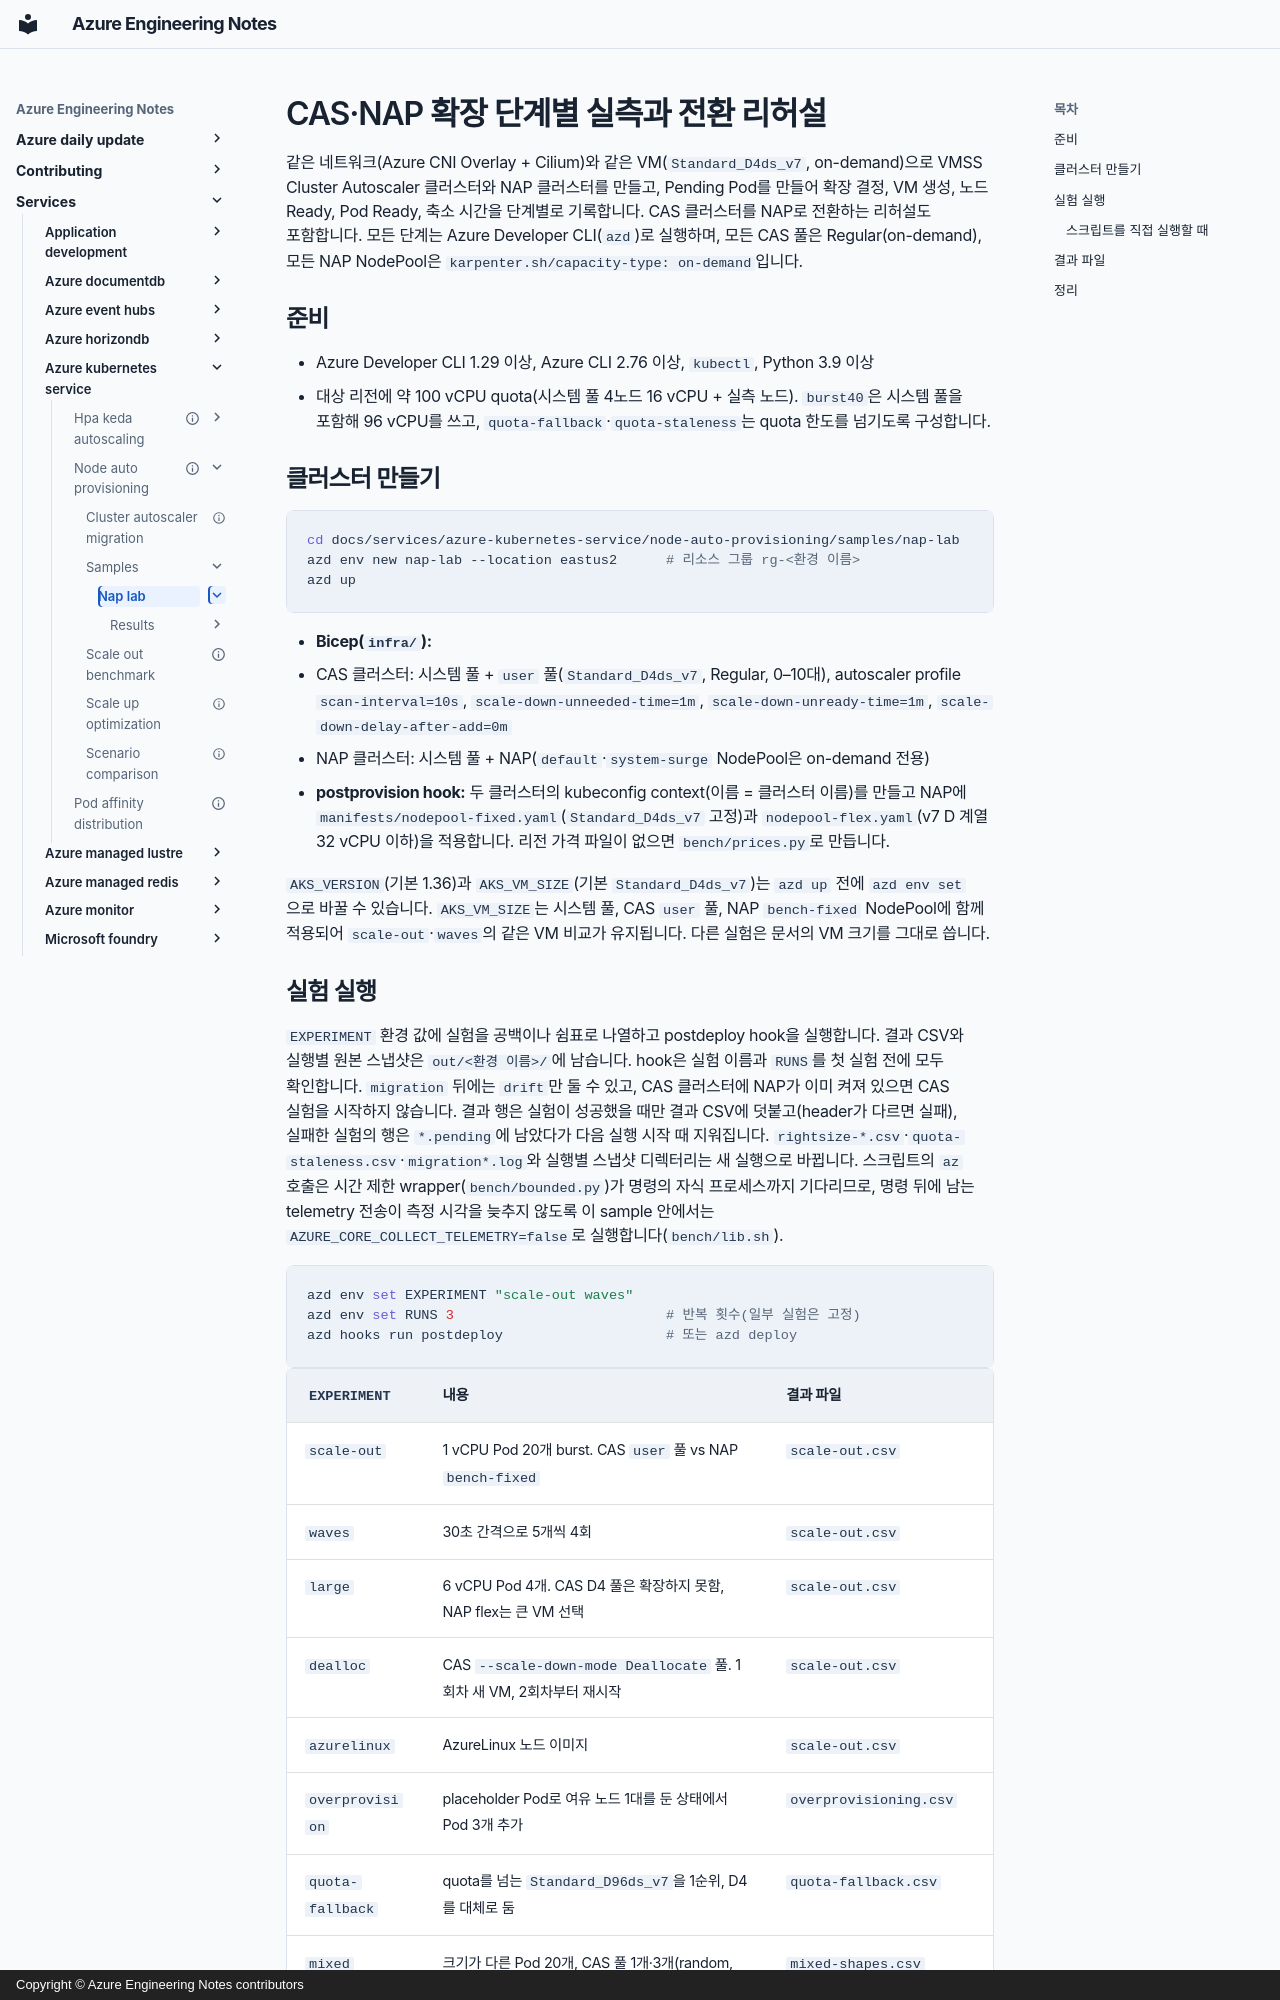

repository: hellices/devguidesample · page: services/azure-kubernetes-service/node-auto-provisioning/samples/nap-lab/index.html · generator: mkdocs · copyright: Copyright © Azure Engineering Notes contributors

# CAS·NAP 확장 단계별 실측과 전환 리허설

같은 네트워크(Azure CNI Overlay + Cilium)와 같은 VM(`Standard_D4ds_v7`, on-demand)으로
VMSS Cluster Autoscaler 클러스터와 NAP 클러스터를 만들고, Pending Pod를 만들어 확장 결정,
VM 생성, 노드 Ready, Pod Ready, 축소 시간을 단계별로 기록합니다. CAS 클러스터를 NAP로
전환하는 리허설도 포함합니다. 모든 단계는 Azure Developer CLI(`azd`)로 실행하며, 모든 CAS
풀은 Regular(on-demand), 모든 NAP NodePool은 `karpenter.sh/capacity-type: on-demand`입니다.

## 준비

- Azure Developer CLI 1.29 이상, Azure CLI 2.76 이상, `kubectl`, Python 3.9 이상
- 대상 리전에 약 100 vCPU quota(시스템 풀 4노드 16 vCPU + 실측 노드). `burst40`은 시스템 풀을
  포함해 96 vCPU를 쓰고, `quota-fallback`·`quota-staleness`는 quota 한도를 넘기도록 구성합니다.

## 클러스터 만들기

```bash
cd docs/services/azure-kubernetes-service/node-auto-provisioning/samples/nap-lab
azd env new nap-lab --location eastus2      # 리소스 그룹 rg-<환경 이름>
azd up
```

- **Bicep(`infra/`):**
  - CAS 클러스터: 시스템 풀 + `user` 풀(`Standard_D4ds_v7`, Regular, 0–10대), autoscaler profile
    `scan-interval=10s`, `scale-down-unneeded-time=1m`, `scale-down-unready-time=1m`,
    `scale-down-delay-after-add=0m`
  - NAP 클러스터: 시스템 풀 + NAP(`default`·`system-surge` NodePool은 on-demand 전용)
- **postprovision hook:** 두 클러스터의 kubeconfig context(이름 = 클러스터 이름)를 만들고 NAP에
  `manifests/nodepool-fixed.yaml`(`Standard_D4ds_v7` 고정)과 `nodepool-flex.yaml`(v7 D 계열
  32 vCPU 이하)을 적용합니다. 리전 가격 파일이 없으면 `bench/prices.py`로 만듭니다.

`AKS_VERSION`(기본 1.36)과 `AKS_VM_SIZE`(기본 `Standard_D4ds_v7`)는 `azd up` 전에 `azd env set`으로
바꿀 수 있습니다. `AKS_VM_SIZE`는 시스템 풀, CAS `user` 풀, NAP `bench-fixed` NodePool에 함께
적용되어 `scale-out`·`waves`의 같은 VM 비교가 유지됩니다. 다른 실험은 문서의 VM 크기를 그대로 씁니다.
